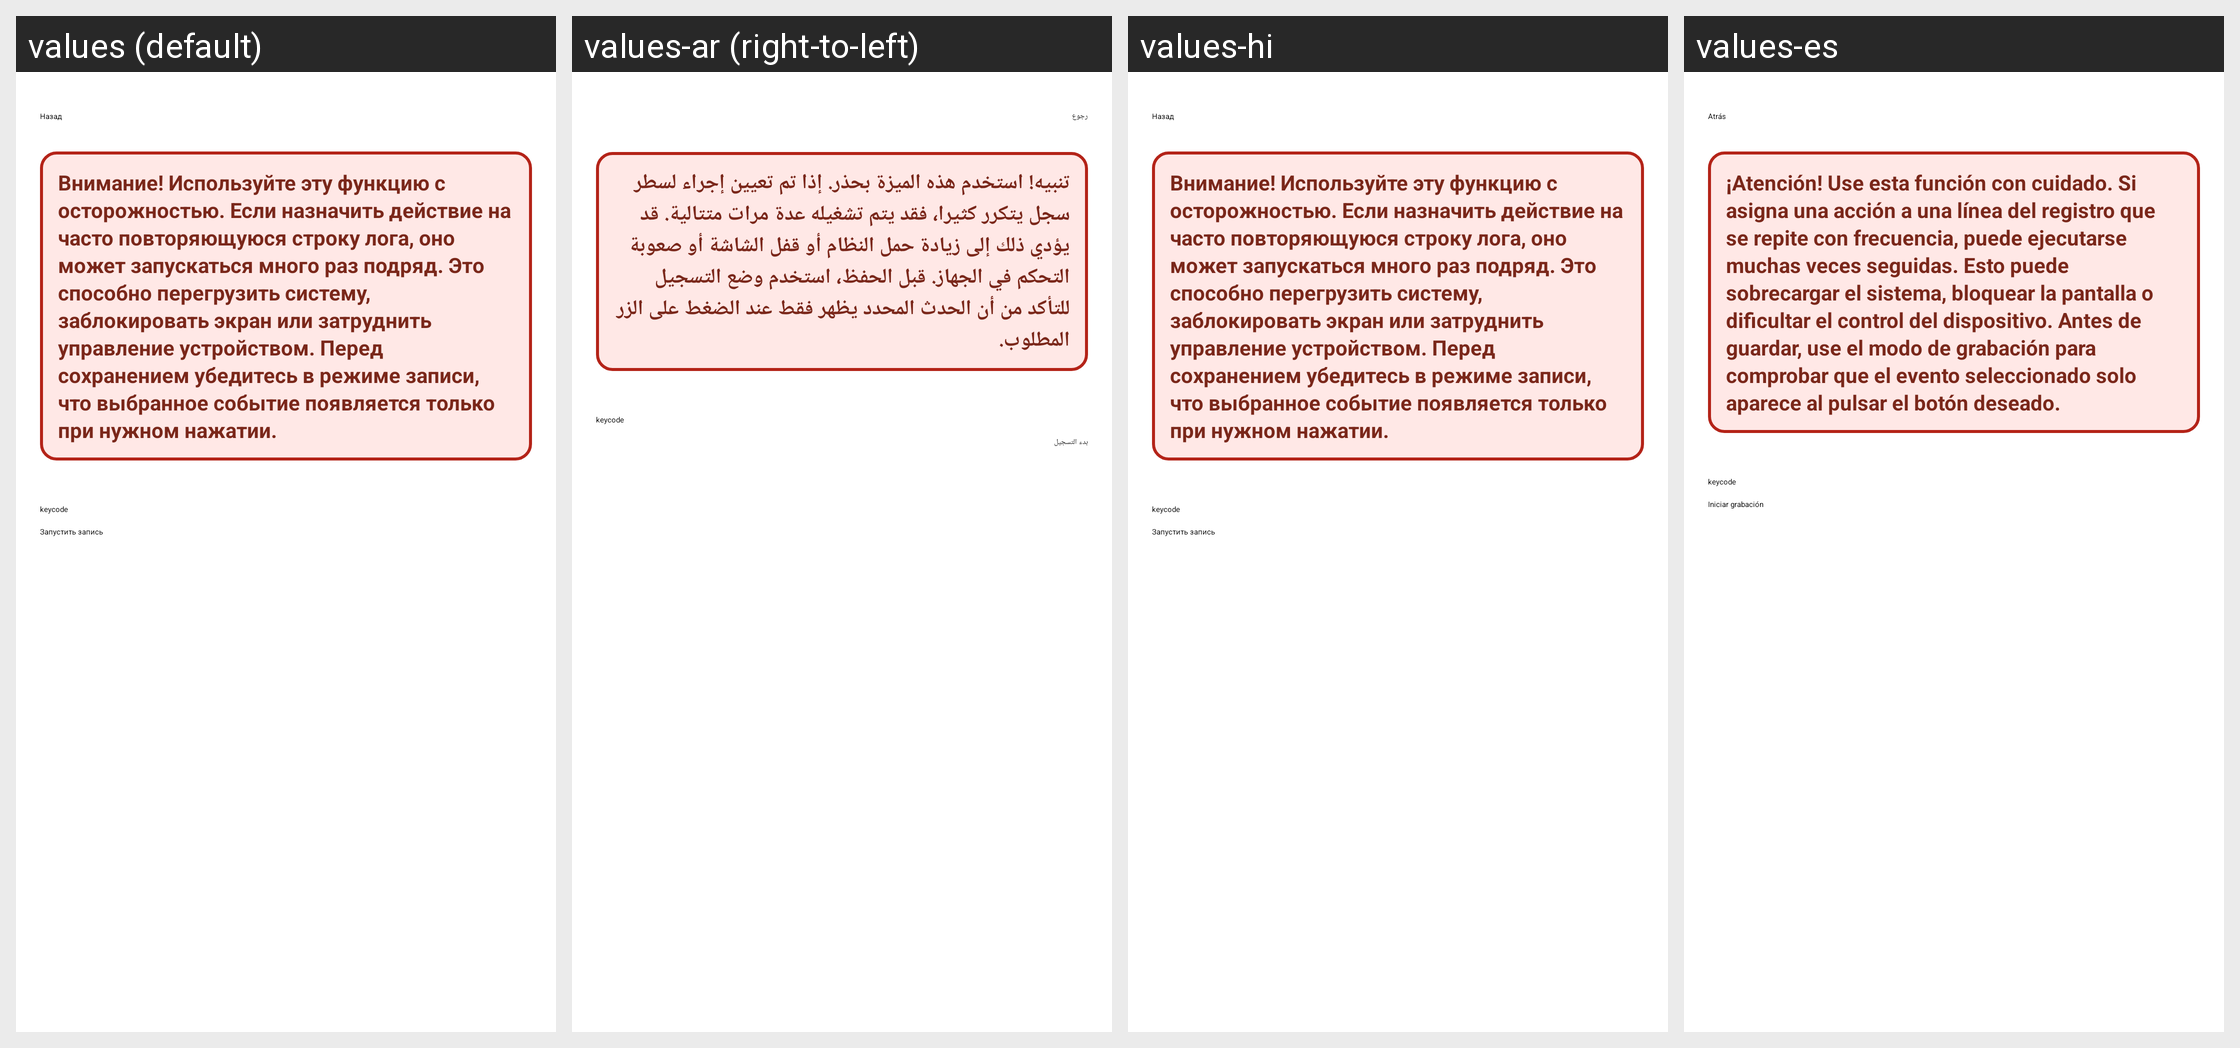

The Android screen above is rendered under several locales of the same app. Produce the string resources it draws, with the default and per-locale values.
Android screen res/layout/fragment_log_keycode.xml rendered under 4 locales, left to right: values (default), values-ar (right-to-left), values-hi, values-es. Device: Nexus 5 (rendered at 1080×1920; each locale shown at half size, 540×960, under a caption strip naming it); theme Theme.NaviStart.
Other locales in the repository, not shown: values-af, values-am, values-as, values-bg, values-ca, values-cs, values-da, values-en, values-en-rGB, values-fr, values-fr-rCA, values-gl, values-gu, values-hr, values-in, values-it, values-iw, values-km, values-ky, values-lt, values-mk, values-mr, values-or, values-pa, values-pl, values-pt-rBR, values-pt-rPT, values-ru, values-si, values-sq, values-te, values-th, values-tl, values-tr, values-uz, values-zh-rCN, values-zh-rTW, values-zu.
Strings drawn on this screen, with the default value and each locale's value (text and hints the layout hard-codes, and strings that could not be matched under every locale, appear in the picture but are not listed):

b_back
  values: Назад
  values-ar: رجوع
  values-hi: Назад  [not translated; the default value is used]
  values-es: Atrás

log_keycode_warning
  values: Внимание! Используйте эту функцию с осторожностью. Если назначить действие на часто повторяющуюся строку лога, оно может запускаться много раз подряд. Это способно перегрузить систему, заблокировать экран или затруднить управление устройством. Перед сохранением убедитесь в режиме записи, что выбранное событие появляется только при нужном нажатии.
  values-ar: تنبيه! استخدم هذه الميزة بحذر. إذا تم تعيين إجراء لسطر سجل يتكرر كثيرا، فقد يتم تشغيله عدة مرات متتالية. قد يؤدي ذلك إلى زيادة حمل النظام أو قفل الشاشة أو صعوبة التحكم في الجهاز. قبل الحفظ، استخدم وضع التسجيل للتأكد من أن الحدث المحدد يظهر فقط عند الضغط على الزر المطلوب.
  values-hi: Внимание! Используйте эту функцию с осторожностью. Если назначить действие на часто повторяющуюся строку лога, оно может запускаться много раз подряд. Это способно перегрузить систему, заблокировать экран или затруднить управление устройством. Перед сохранением убедитесь в режиме записи, что выбранное событие появляется только при нужном нажатии.  [not translated; the default value is used]
  values-es: ¡Atención! Use esta función con cuidado. Si asigna una acción a una línea del registro que se repite con frecuencia, puede ejecutarse muchas veces seguidas. Esto puede sobrecargar el sistema, bloquear la pantalla o dificultar el control del dispositivo. Antes de guardar, use el modo de grabación para comprobar que el evento seleccionado solo aparece al pulsar el botón deseado.

log_keycode_start
  values: Запустить запись
  values-ar: بدء التسجيل
  values-hi: Запустить запись  [not translated; the default value is used]
  values-es: Iniciar grabación
